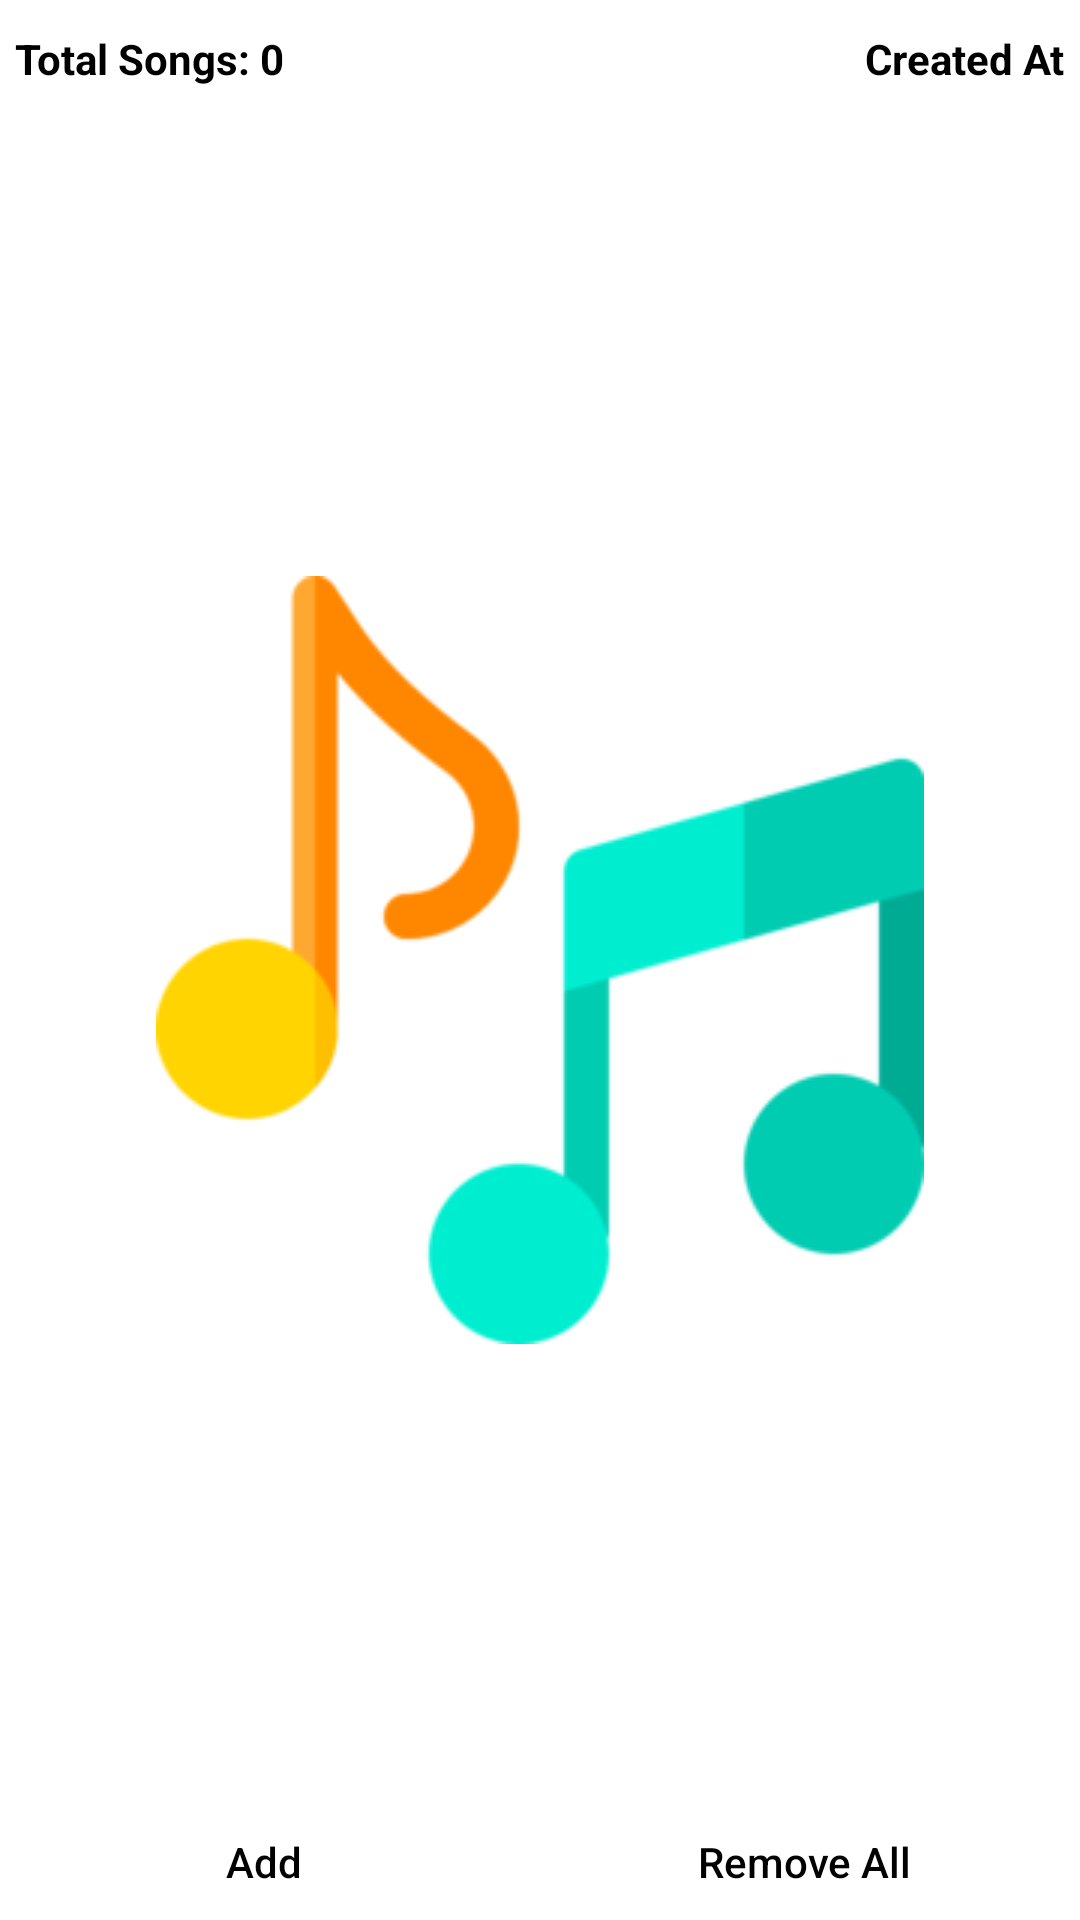

The Android layout XML behind this screen, and the referenced resources:
<!-- AndroidManifest.xml: application theme splash_screen -->
<!-- res/layout/playlist_details.xml -->
<?xml version="1.0" encoding="utf-8"?>
<androidx.constraintlayout.widget.ConstraintLayout xmlns:android="http://schemas.android.com/apk/res/android"
    xmlns:app="http://schemas.android.com/apk/res-auto"
    xmlns:tools="http://schemas.android.com/tools"
    android:layout_width="match_parent"
    android:layout_height="match_parent"
    tools:context=".PlaylistDetails"
    android:layout_marginTop="2dp">

    
    <TextView
        android:id="@+id/totalSongsPD"
        android:paddingVertical="10dp"
        android:layout_marginStart="5dp"
        android:textStyle="bold"
        app:layout_constraintLeft_toLeftOf="parent"
        app:layout_constraintTop_toTopOf="parent"
        android:layout_width="wrap_content"
        android:layout_height="wrap_content"
        android:text="@string/total_songs"
        android:contentDescription="@string/total_songs"
        android:textColor="@color/black"/>

    
    <TextView
        android:id="@+id/createdAtPD"
        android:paddingVertical="10dp"
        android:layout_marginEnd="5dp"
        android:textStyle="bold"
        app:layout_constraintRight_toRightOf="parent"
        app:layout_constraintTop_toTopOf="parent"
        android:layout_width="wrap_content"
        android:layout_height="wrap_content"
        android:text="@string/created_at"
        android:contentDescription="@string/created_at"
        android:textColor="@color/black"/>

    <androidx.recyclerview.widget.RecyclerView
        android:id="@+id/playlistDetailsRV"
        android:layout_width="match_parent"
        android:layout_height="wrap_content"
        app:layout_constraintVertical_bias="1"
        app:layout_constraintStart_toStartOf="parent"
        app:layout_constraintTop_toBottomOf="@id/totalSongsPD"
        app:layout_constraintEnd_toEndOf="parent"
        android:scrollbarThumbVertical="@drawable/scrollbar_icon"
        android:scrollbars="vertical"
        android:paddingBottom="110dp"/>

    
    <com.google.android.material.floatingactionbutton.ExtendedFloatingActionButton
        android:id="@+id/shuffleBtnPD"
        android:layout_width="wrap_content"
        android:layout_height="wrap_content"
        android:backgroundTint="@color/white"
        app:icon="@drawable/shuffle_icon"
        android:contentDescription="@string/shuffle_btn"
        app:iconSize="35dp"
        app:iconTint="?attr/themeColor"
        app:layout_constraintBottom_toBottomOf="parent"
        app:layout_constraintEnd_toEndOf="parent"
        app:layout_constraintHorizontal_bias="0.954"
        app:layout_constraintStart_toStartOf="parent"
        app:layout_constraintTop_toTopOf="parent"
        app:layout_constraintVertical_bias="0.888"
        app:strokeWidth="2dp"
        app:strokeColor="?attr/themeColor"
        android:visibility="invisible"/>

    
    <LinearLayout
        android:id="@+id/panelBtn"
        android:layout_width="match_parent"
        android:layout_height="wrap_content"
        android:orientation="horizontal"
        app:layout_constraintBottom_toBottomOf="parent"
        app:layout_constraintEnd_toEndOf="parent"
        app:layout_constraintStart_toStartOf="parent">

        
        <Button
            android:id="@+id/addSongPD"
            style="@style/Widget.AppCompat.Button.Borderless"
            android:layout_width="wrap_content"
            android:layout_height="match_parent"
            android:layout_weight="1"
            android:contentDescription="@string/add_song_to_playlist"
            android:drawableTop="@drawable/add_icon"
            android:text="@string/add_song_to_playlist"
            android:textAllCaps="false"
            android:textColor="@color/black"
            tools:ignore="RtlHardcoded,TextContrastCheck,VisualLintButtonSize" />

        
        <Button
            android:id="@+id/removeAllPD"
            style="@style/Widget.AppCompat.Button.Borderless"
            android:layout_width="wrap_content"
            android:layout_height="match_parent"
            android:layout_weight="1"
            android:contentDescription="@string/remove_all"
            android:drawableTop="@drawable/remove_icon"
            android:text="@string/remove_all"
            android:textAllCaps="false"
            android:textColor="@color/black"
            tools:ignore="RtlHardcoded,TextContrastCheck,VisualLintButtonSize" />

    </LinearLayout>

</androidx.constraintlayout.widget.ConstraintLayout>
<!-- resources referenced by this layout -->
<resources>
  <color name="black">#FF000000</color>
  <color name="white">#FFFFFFFF</color>
  <!-- drawable add_icon (drawable) -->
  <vector android:autoMirrored="true" android:height="24dp"
      android:viewportHeight="24" android:viewportWidth="24" android:width="24dp" xmlns:android="http://schemas.android.com/apk/res/android">
      <path android:fillColor="?attr/themeColor" android:pathData="M19,13h-6v6h-2v-6H5v-2h6V5h2v6h6v2z"/>
  </vector>
  <!-- drawable remove_icon (drawable) -->
  <vector android:autoMirrored="true" android:height="24dp"
      android:viewportHeight="24"
      android:viewportWidth="24" android:width="24dp" xmlns:android="http://schemas.android.com/apk/res/android">
      <path android:fillColor="?attr/themeColor" android:pathData="M12,2C6.48,2 2,6.48 2,12s4.48,10 10,10 10,-4.48 10,-10S17.52,2 12,2zM17,13L7,13v-2h10v2z"/>
  </vector>
  <!-- drawable scrollbar_icon (drawable) -->
  <vector android:autoMirrored="true" android:height="100dp"
      android:viewportHeight="24"
      android:viewportWidth="5" android:width="18dp" xmlns:android="http://schemas.android.com/apk/res/android">
      <path android:fillColor="?attr/themeColor" android:pathData="M19,5v14H5V5h14m0,-2H5c-1.1,0 -2,0.9 -2,2v14c0,1.1 0.9,2 2,2h14c1.1,0 2,-0.9 2,-2V5c0,-1.1 -0.9,-2 -2,-2z"/>
  </vector>
  <!-- drawable shuffle_icon (drawable) -->
  <vector android:autoMirrored="true" android:height="24dp"
      android:viewportHeight="24"
      android:viewportWidth="24" android:width="24dp" xmlns:android="http://schemas.android.com/apk/res/android">
      <path android:fillColor="?attr/themeColor" android:pathData="M10.59,9.17L5.41,4 4,5.41l5.17,5.17 1.42,-1.41zM14.5,4l2.04,2.04L4,18.59 5.41,20 17.96,7.46 20,9.5L20,4h-5.5zM14.83,13.41l-1.41,1.41 3.13,3.13L14.5,20L20,20v-5.5l-2.04,2.04 -3.13,-3.13z"/>
  </vector>
  <string name="add_song_to_playlist">Add</string>
  <string name="created_at">Created At</string>
  <string name="remove_all">Remove All</string>
  <string name="shuffle_btn">Shuffle</string>
  <string name="total_songs">Total Songs: 0</string>
  <style name="splash_screen" parent="Theme.MaterialComponents.Light.NoActionBar">
          <item name="android:windowBackground">@drawable/splash_screen</item>
      </style>
  <!-- drawable splash_screen (drawable) -->
  <?xml version="1.0" encoding="utf-8"?>
  <layer-list xmlns:android="http://schemas.android.com/apk/res/android">
      <item android:drawable="@color/white" />
      <item android:drawable="@drawable/music_player_icon" android:gravity="center" />
  </layer-list>
  <!-- drawable music_player_icon: png bitmap (drawable, 11927 bytes) -->
</resources>
